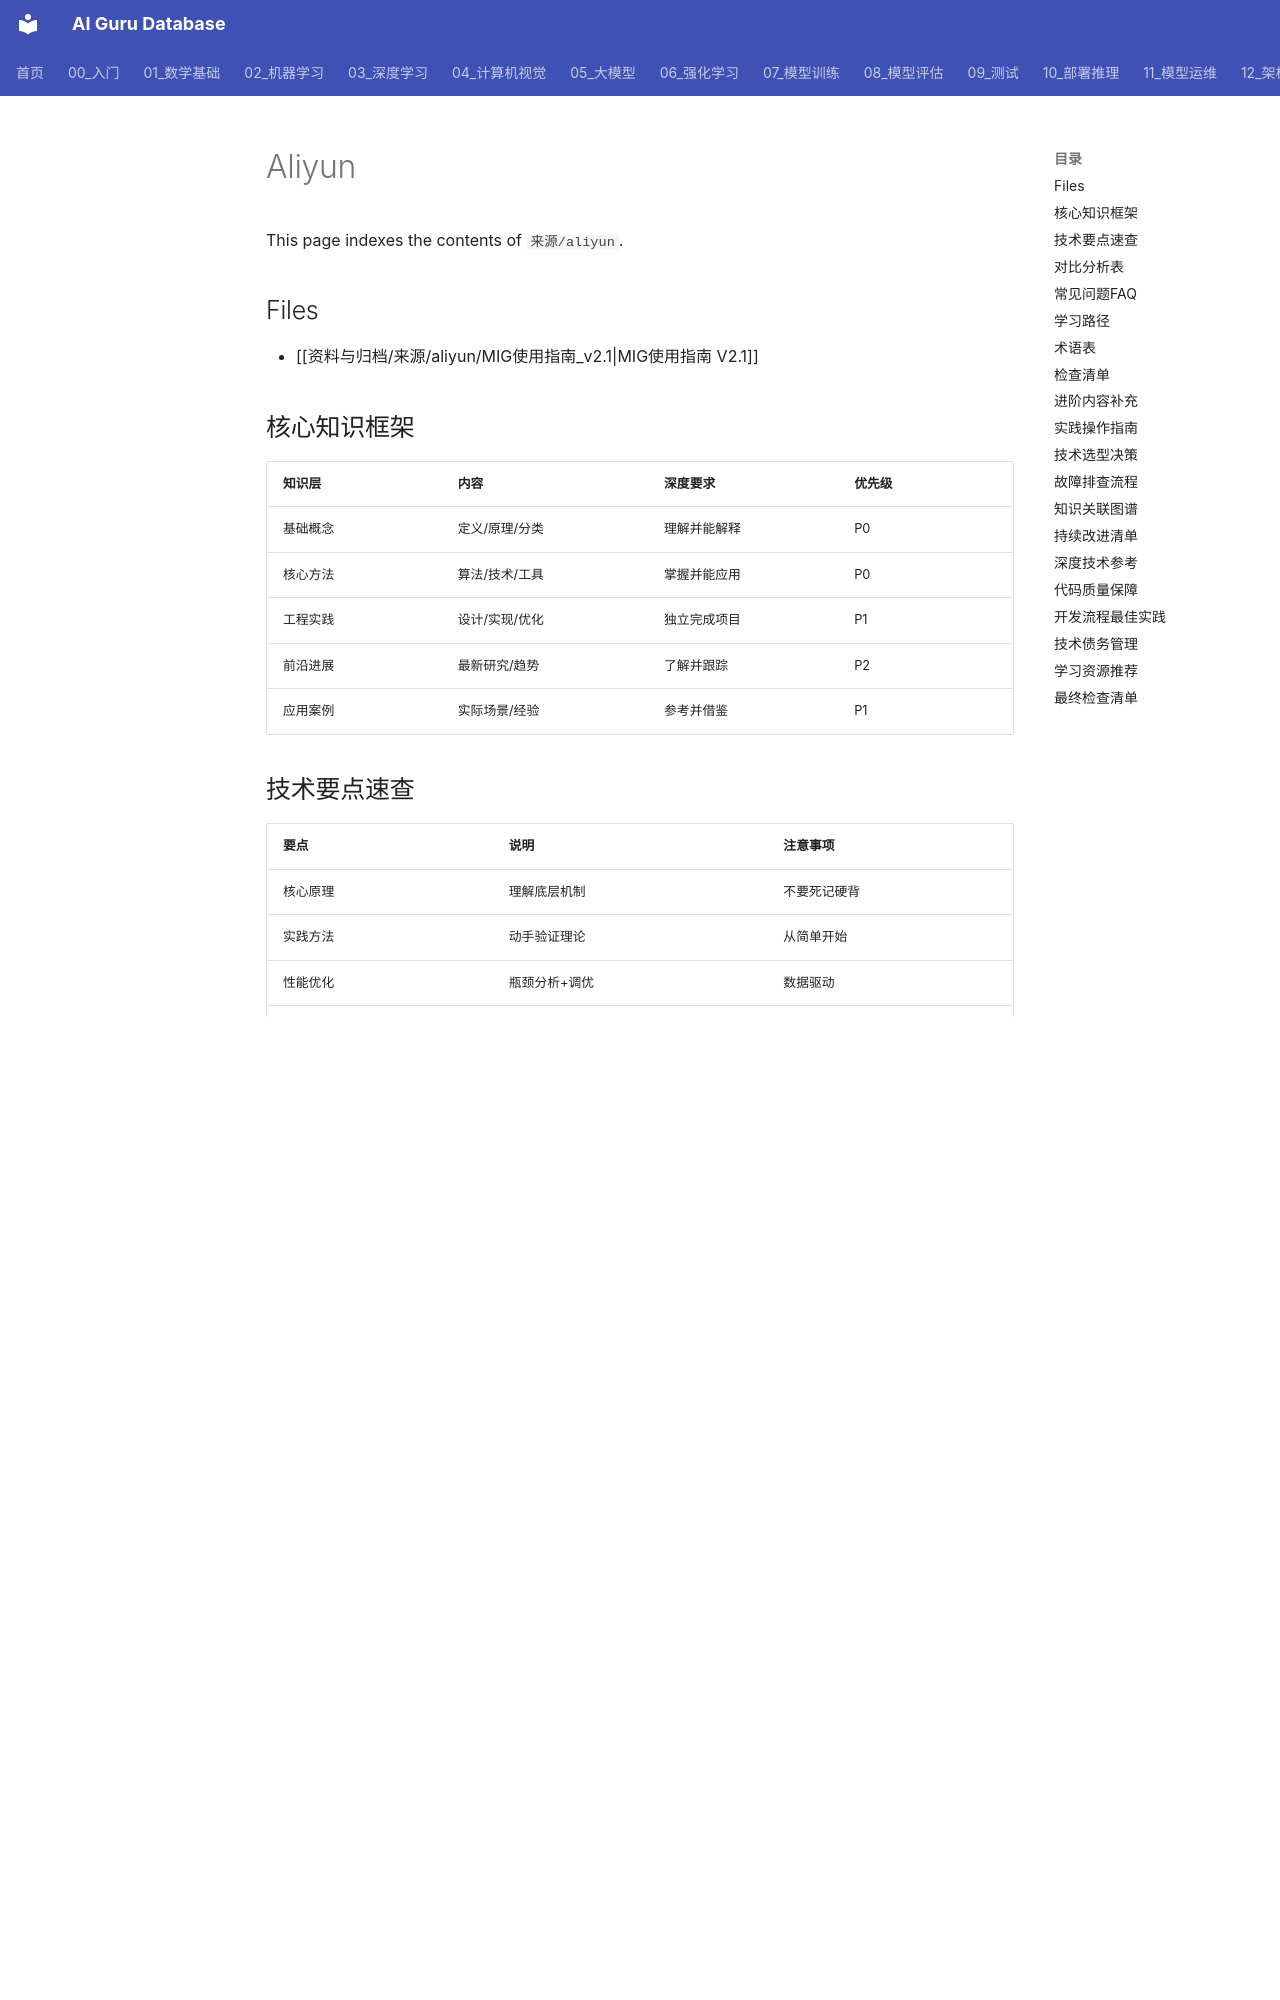

repository: ai-guru-global/ai-guru-database · page: 资料与归档/来源/aliyun/index.html · generator: mkdocs

---
title: Aliyun
type: index
created: 2026-07-02
updated: 2026-07-02
sources: []
---

# Aliyun

This page indexes the contents of `来源/aliyun`.

## Files

- [[资料与归档/来源/aliyun/MIG使用指南_v2.1|MIG使用指南 V2.1]]

## 核心知识框架

| 知识层 | 内容 | 深度要求 | 优先级 |
|--------|------|----------|--------|
| 基础概念 | 定义/原理/分类 | 理解并能解释 | P0 |
| 核心方法 | 算法/技术/工具 | 掌握并能应用 | P0 |
| 工程实践 | 设计/实现/优化 | 独立完成项目 | P1 |
| 前沿进展 | 最新研究/趋势 | 了解并跟踪 | P2 |
| 应用案例 | 实际场景/经验 | 参考并借鉴 | P1 |

## 技术要点速查

| 要点 | 说明 | 注意事项 |
|------|------|----------|
| 核心原理 | 理解底层机制 | 不要死记硬背 |
| 实践方法 | 动手验证理论 | 从简单开始 |
| 性能优化 | 瓶颈分析+调优 | 数据驱动 |
| 错误排查 | 系统化定位问题 | 日志+复现 |
| 最佳实践 | 遵循行业标准 | 因地制宜 |
| 持续学习 | 跟踪技术发展 | 选择性深入 |

## 对比分析表

| 维度 | 方案一 | 方案二 | 方案三 | 推荐 |
|------|--------|--------|--------|------|
| 复杂度 | 低 | 中 | 高 | 按需选择 |
| 性能 | 基础 | 良好 | 优秀 | 按需求 |
| 可维护性 | 高 | 中 | 低 | 优先高 |
| 学习曲线 | 平缓 | 中等 | 陡峭 | 按团队 |
| 社区支持 | 广泛 | 一般 | 有限 | 优先广泛 |

## 常见问题FAQ

| 问题 | 解答 |
|------|------|
| 如何快速入门? | 先理解核心概念，再通过实践加深理解 |
| 如何选择技术方案? | 根据场景需求、团队能力、成本约束综合评估 |
| 遇到问题如何排查? | 复现问题→定位范围→分析原因→验证修复 |
| 如何持续提升? | 系统学习+项目实践+社区交流+定期复盘 |
| 如何评估效果? | 设定明确指标→对比基线→持续监控 |
